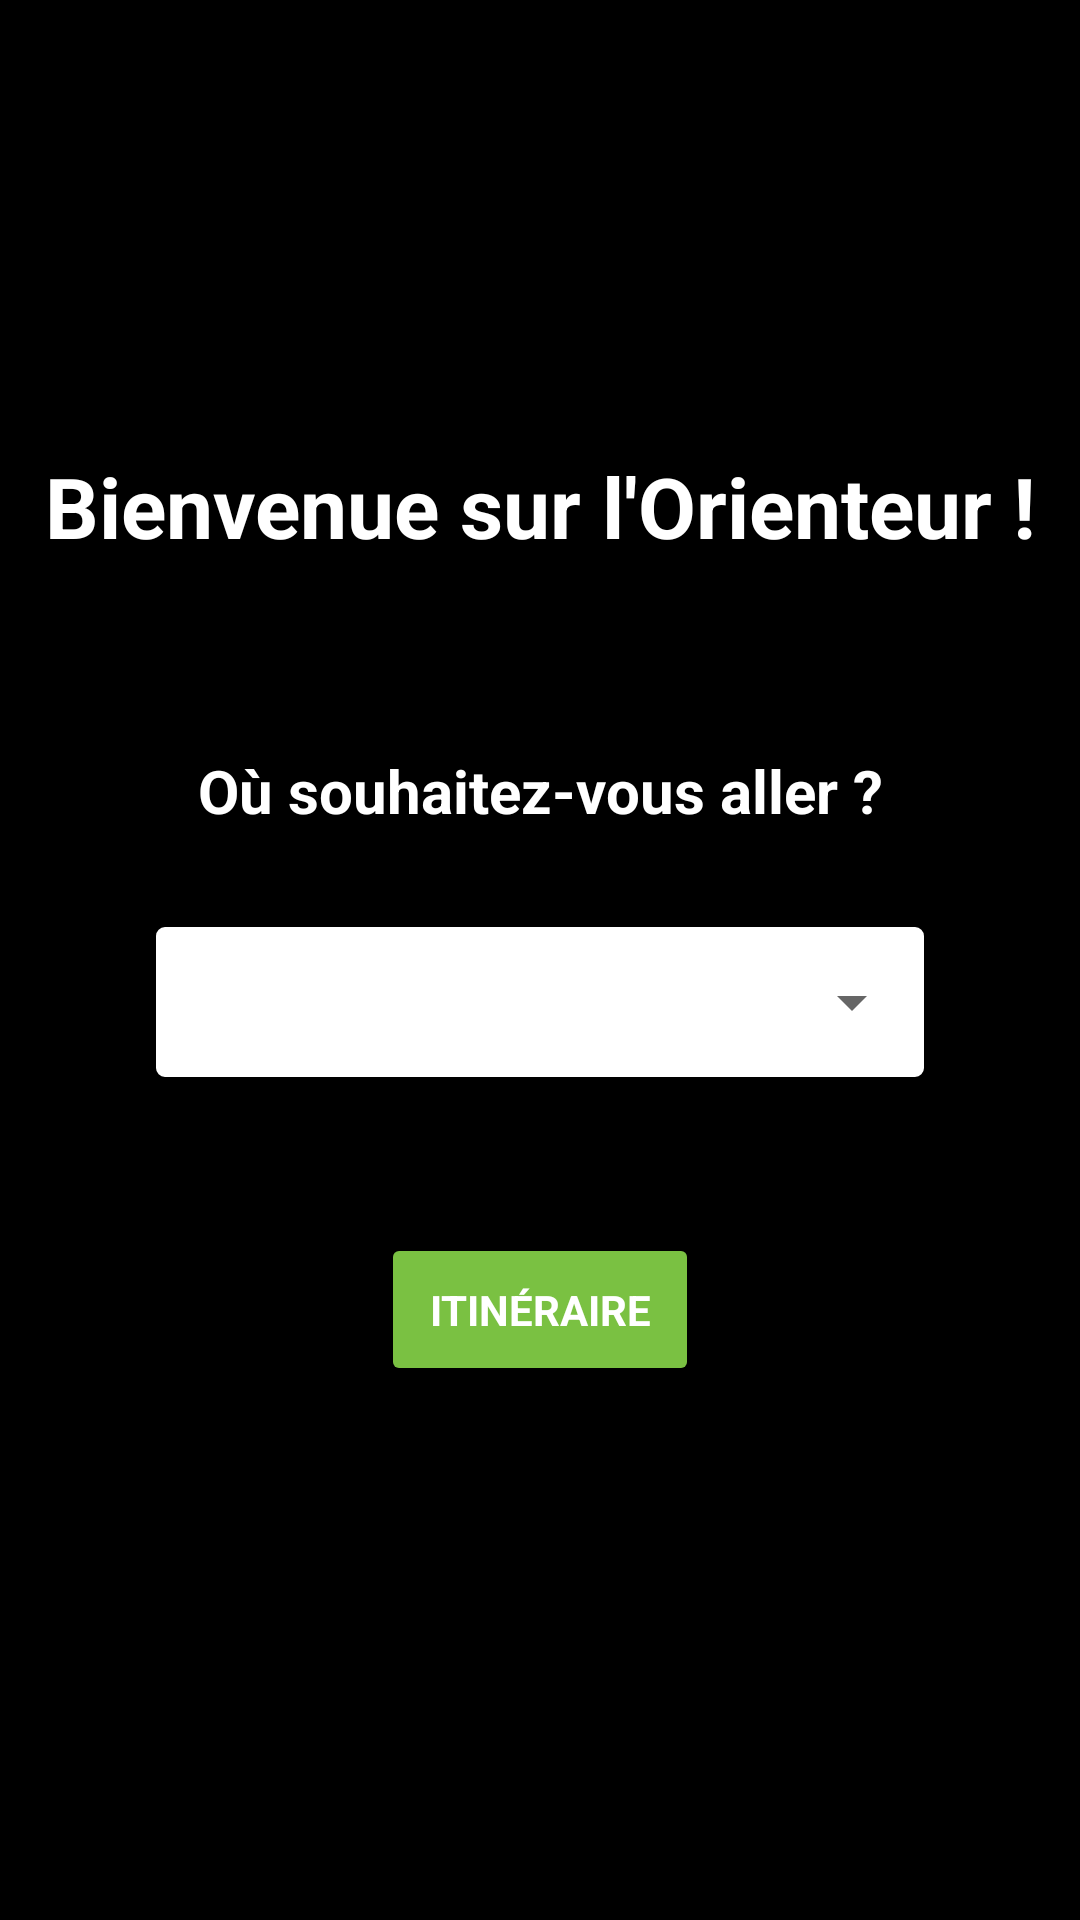

Layout XML and referenced resources for this Android screen:
<!-- AndroidManifest.xml: application theme Theme.Orienteur -->
<!-- res/layout/activity_main.xml -->
<?xml version="1.0" encoding="utf-8"?>
<androidx.constraintlayout.widget.ConstraintLayout xmlns:android="http://schemas.android.com/apk/res/android"
    xmlns:app="http://schemas.android.com/apk/res-auto"
    xmlns:tools="http://schemas.android.com/tools"
    android:layout_width="match_parent"
    android:layout_height="match_parent"
    tools:context=".MainActivity"
    android:background="@color/black"
    >

    <TextView
        android:id="@+id/welcomeText"
        android:layout_width="0dp"
        android:layout_height="wrap_content"
        android:text="Bienvenue sur l'Orienteur !"
        android:textSize="28sp"
        android:fontFamily="sans-serif"
        android:textStyle="bold"
        android:textColor="@color/white"
        android:textAlignment="center"
        app:layout_constraintTop_toTopOf="parent"
        app:layout_constraintStart_toStartOf="parent"
        app:layout_constraintEnd_toEndOf="parent"
        android:layout_marginTop="150dp"/>

    <TextView
        android:id="@+id/destinationText"
        android:layout_width="0dp"
        android:layout_height="wrap_content"
        android:text="Où souhaitez-vous aller ?"
        android:textSize="20sp"
        android:fontFamily="sans-serif"
        android:textStyle="bold"
        android:textColor="@color/white"
        android:textAlignment="center"
        app:layout_constraintTop_toTopOf="@+id/welcomeText"
        app:layout_constraintStart_toStartOf="parent"
        app:layout_constraintEnd_toEndOf="parent"
        android:layout_marginTop="100dp"/>

    <FrameLayout
        android:id="@+id/spinnerContainer"
        android:layout_width="0dp"
        android:layout_height="wrap_content"
        android:background="@drawable/spinner_border"
        app:layout_constraintTop_toBottomOf="@id/destinationText"
        app:layout_constraintStart_toStartOf="parent"
        app:layout_constraintEnd_toEndOf="parent"
        android:padding="2dp"
        android:layout_marginTop="30dp"
        android:layout_marginStart="50dp"
        android:layout_marginEnd="50dp">

        <Spinner
            android:id="@+id/arrivalSpinner"
            android:layout_width="match_parent"
            android:layout_height="50dp" />
    </FrameLayout>

    <Button
        android:id="@+id/searchButton"
        android:layout_width="wrap_content"
        android:layout_height="wrap_content"
        android:backgroundTint="@color/purple_200"
        android:textColor="@color/white"
        android:elevation="4dp"
        android:stateListAnimator="@null"
        android:padding="16dp"
        android:fontFamily="sans-serif"
        android:textStyle="bold"
        app:cornerRadius="25dp"
        android:layout_marginTop="50dp"
        android:text="Itinéraire"
        app:layout_constraintEnd_toEndOf="parent"
        app:layout_constraintStart_toStartOf="parent"
        app:layout_constraintTop_toBottomOf="@id/spinnerContainer" />

</androidx.constraintlayout.widget.ConstraintLayout>
<!-- resources referenced by this layout -->
<resources>
  <color name="black">#FF000000</color>
  <color name="purple_200">#7AC142</color>
  <color name="white">#FFFFFFFF</color>
  <!-- drawable spinner_border (drawable) -->
  <?xml version="1.0" encoding="utf-8"?>
  <shape xmlns:android="http://schemas.android.com/apk/res/android">
      <solid android:color="#FFFFFF"/> 
      <stroke
          android:width="2dp"
          android:color="#000000"/> 
      <corners android:radius="4dp"/> 
  </shape>
  <style name="Theme.Orienteur" parent="Theme.MaterialComponents.DayNight.DarkActionBar">
          
          <item name="colorPrimary">@color/purple_500</item>
          <item name="colorPrimaryVariant">@color/purple_700</item>
          <item name="colorOnPrimary">@color/white</item>
          
          <item name="colorSecondary">@color/teal_200</item>
          <item name="colorSecondaryVariant">@color/teal_700</item>
          <item name="colorOnSecondary">@color/black</item>
          
          <item name="android:statusBarColor">?attr/colorPrimaryVariant</item>
          
      </style>
  <color name="purple_500">#007049</color>
  <color name="purple_700">#007049</color>
  <color name="teal_200">#FFC107</color>
  <color name="teal_700">#FFA000</color>
</resources>
